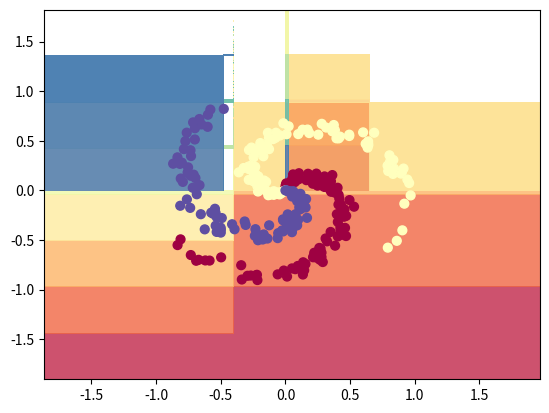

Generate this figure with matplotlib:
''' Implementation of a 2 layer Neural Network '''

import numpy as np
import matplotlib.pyplot as plt

N = 100 # number of points per class
D = 2 # dimensionality
K = 3 # number of classes
X = np.zeros((N*K,D)) # data matrix (each row = single example)
y = np.zeros(N*K, dtype='uint8') # class labels
for j in range(K):
  ix = range(N*j,N*(j+1))
  r = np.linspace(0.0,1,N) # radius
  t = np.linspace(j*4,(j+1)*4,N) + np.random.randn(N)*0.2 # theta
  X[ix] = np.c_[r*np.sin(t), r*np.cos(t)]
  y[ix] = j
# visualize the data:
#plt.scatter(X[:, 0], X[:, 1], c=y, s=40, cmap=plt.cm.Spectral)
#plt.show()

#creating a 2 layered NN (i.e one hidden layer)
h = 100 #size of the hidden layer
W1 = 0.01 * np.random.randn(D, h)
b1 = np.zeros((1, h))
W2 = 0.01 * np.random.randn(h, K)
b2 = np.zeros((1, K))

reg = 1e-3
step_size = 1e-0

for i in range(10000):
    #evaluating class scores 
    hidden_layer = np.maximum(0, np.dot(X, W1) + b1)
    scores = np.dot(hidden_layer, W2) + b2

    #computing the cross-entropy loss
    num_examples = X.shape[0]
    exp_scores = np.exp(scores)
    probs = exp_scores / np.sum(exp_scores, axis=1, keepdims=True)

    correct_logprobs = -np.log(probs[range(num_examples), y])

    data_loss = np.sum(correct_logprobs)/num_examples
    reg_loss = 0.5*reg*(np.sum(W1*W1) + np.sum(W2*W2))
    loss = data_loss + reg_loss

    if i % 1000 == 0:
        print("iteration: %d loss: %f"%(i, loss))

    #computing the gradient of scores
    dscores = probs
    dscores[range(num_examples), y] -= 1
    dscores /= num_examples

    #back-propagating the gradient into second layer's parameters
    dW2 = np.dot(hidden_layer.T, dscores)
    db2 = np.sum(dscores, axis=0, keepdims=True)

    dhidden = np.dot(dscores, W2.T)
    #gradient of ReLU d/dx(max(0, x))= 1(x>0) or 0(x<=0)
    dhidden[hidden_layer<=0] = 0

    #backpropagating the gradient to first layer's parameters
    dW1 = np.dot(X.T, dhidden)
    db1 = np.sum(dhidden, axis=0, keepdims=True)

    #adding the regularization loss gradient
    dW2 += reg*W2
    dW1 += reg*W1

    #performing the parameter updates
    W1 += -step_size*dW1
    b1 += -step_size*db1
    W2 += -step_size*dW2
    b2 += -step_size*db2

#training accuracy of the learning parameters
hidden_layer = np.maximum(0, np.dot(X, W1) + b1)
scores = np.dot(hidden_layer, W2) + b2
predicted_class = np.argmax(scores, axis=1)
print("training accuracy: %.2f"%(np.mean(predicted_class == y)))

#ploting the resulting classifier
interval = 0.002
x_min, x_max = X[:, 0].min() - 1, X[:, 0].max() + 1
y_min, y_max = X[:, 1].min() - 1, X[:, 1].max() + 1
xx, yy = np.meshgrid(np.arange(x_min, x_max, interval), (y_min, y_max, interval))

Z = np.dot(np.maximum(0, np.dot(np.c_[xx.ravel(), yy.ravel()], W1) + b1 ), W2) + b2
Z = np.argmax(Z, axis=1)
Z = Z.reshape(xx.shape)

fig = plt.figure()
plt.contourf(xx, yy, Z, cmap=plt.cm.Spectral, alpha = 0.8)
plt.scatter(X[:, 0], X[:, 1], c=y, s=40, cmap=plt.cm.Spectral)
plt.xlim(xx.min(), xx.max())
plt.ylim(yy.min(), yy.max())
fig.savefig('spiral_net.png')